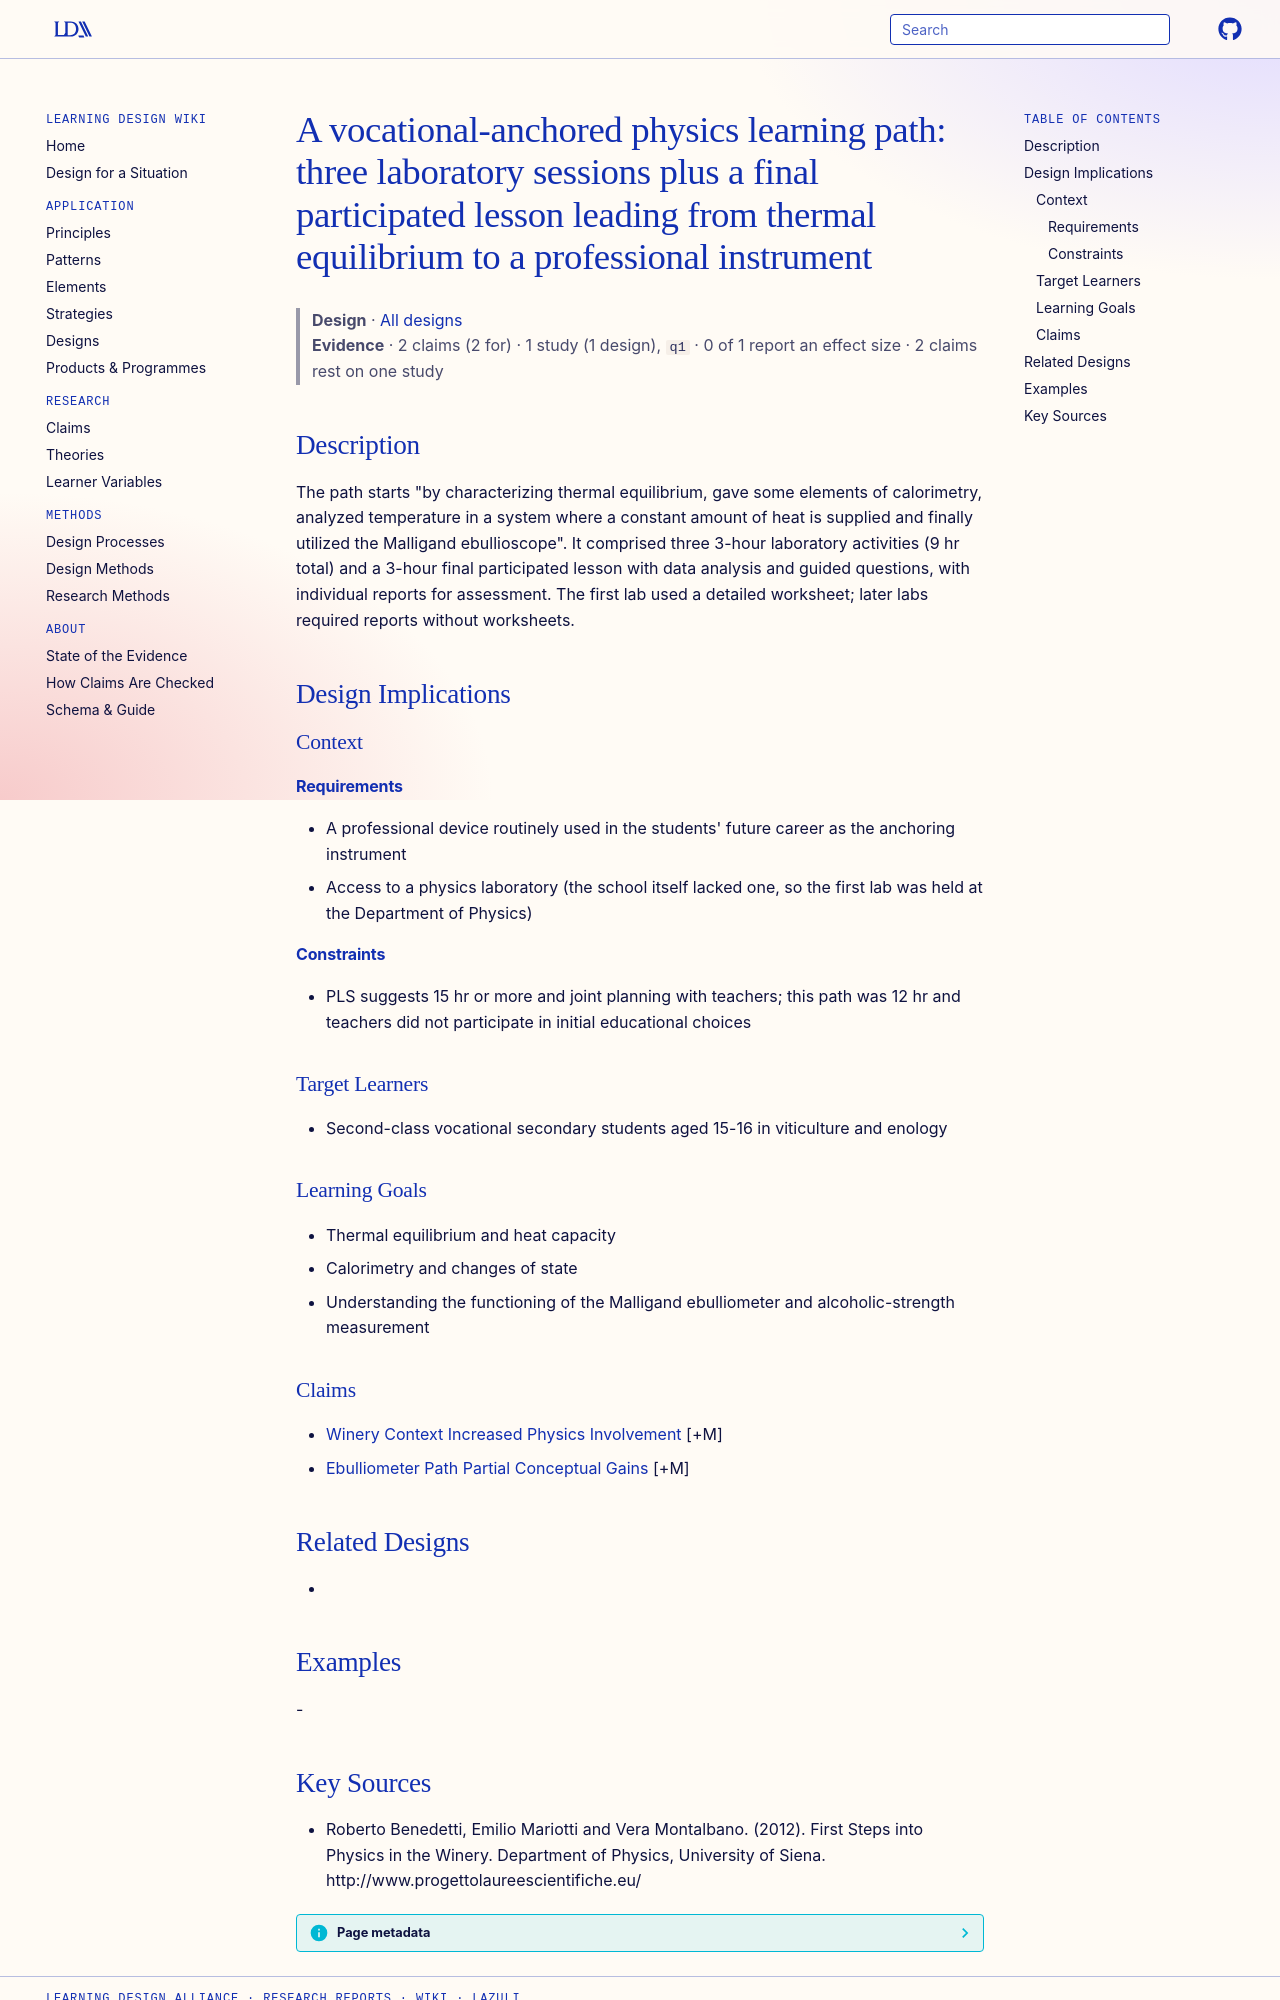

repository: Learning-Design-Alliance/learning-wiki · page: designs/thermal-equilibrium-to-ebulliometer-path/index.html · generator: mkdocs

---
type: design
id: thermal-equilibrium-to-ebulliometer-path
title: "A vocational-anchored physics learning path: three laboratory sessions plus a final participated lesson leading from thermal equilibrium to a professional instrument"
description: "The path starts \"by characterizing thermal equilibrium, gave some elements of calorimetry, analyzed temperature in a system where a constant amount of heat is supplied and finally utilized the Malligand ebullioscope\"."
status: review
generated:
  by: "process:settle-candidates"
  at: 2026-11-17
sources:
  - id: roberto-benedetti-2012
    resource: "http://www.progettolaureescientifiche.eu/"
    title: "Roberto Benedetti, Emilio Mariotti and Vera Montalbano. (2012). First Steps into Physics in the Winery. Department of Physics, University of Siena. http://www.progettolaureescientifiche.eu/"
    author: Roberto Benedetti, Emilio Mariotti and Vera Montalbano
---

# A vocational-anchored physics learning path: three laboratory sessions plus a final participated lesson leading from thermal equilibrium to a professional instrument

> **Design** · [All designs](index.md)
> **Evidence** · 2 claims (2 for) · 1 study (1 design), `q1` · 0 of 1 report an effect size · 2 claims rest on one study

## Description
The path starts "by characterizing thermal equilibrium, gave some elements of calorimetry, analyzed temperature in a system where a constant amount of heat is supplied and finally utilized the Malligand ebullioscope". It comprised three 3-hour laboratory activities (9 hr total) and a 3-hour final participated lesson with data analysis and guided questions, with individual reports for assessment. The first lab used a detailed worksheet; later labs required reports without worksheets.

## Design Implications

### Context
#### Requirements
- A professional device routinely used in the students' future career as the anchoring instrument
- Access to a physics laboratory (the school itself lacked one, so the first lab was held at the Department of Physics)
#### Constraints
- PLS suggests 15 hr or more and joint planning with teachers; this path was 12 hr and teachers did not participate in initial educational choices

### Target Learners
- Second-class vocational secondary students aged 15-16 in viticulture and enology

### Learning Goals
- Thermal equilibrium and heat capacity
- Calorimetry and changes of state
- Understanding the functioning of the Malligand ebulliometer and alcoholic-strength measurement

### Claims
- [Winery Context Increased Physics Involvement](../claims/winery-context-increased-physics-involvement.md) [+M]
- [Ebulliometer Path Partial Conceptual Gains](../claims/ebulliometer-path-partial-conceptual-gains.md) [+M]

## Related Designs
- 

## Examples
-
